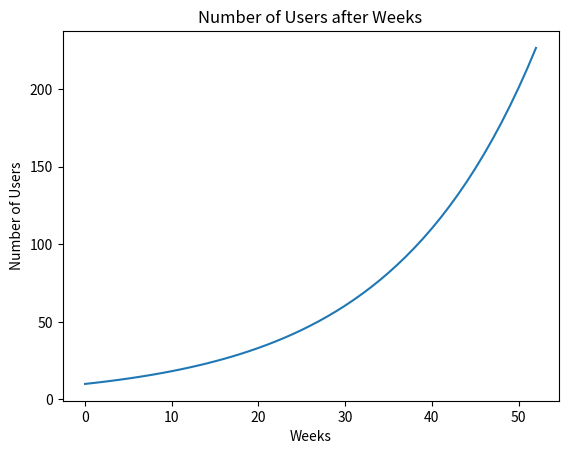

Write Python code to recreate this figure.
import matplotlib.pyplot as plt
import math

def f(y):
    return 10 * math.exp(0.06 * y)

y = range(0, 53, 1)
x = [f(i) for i in y]

plt.title("Number of Users after Weeks")
plt.xlabel("Weeks")
plt.ylabel("Number of Users")

plt.plot(y, x)
plt.show()